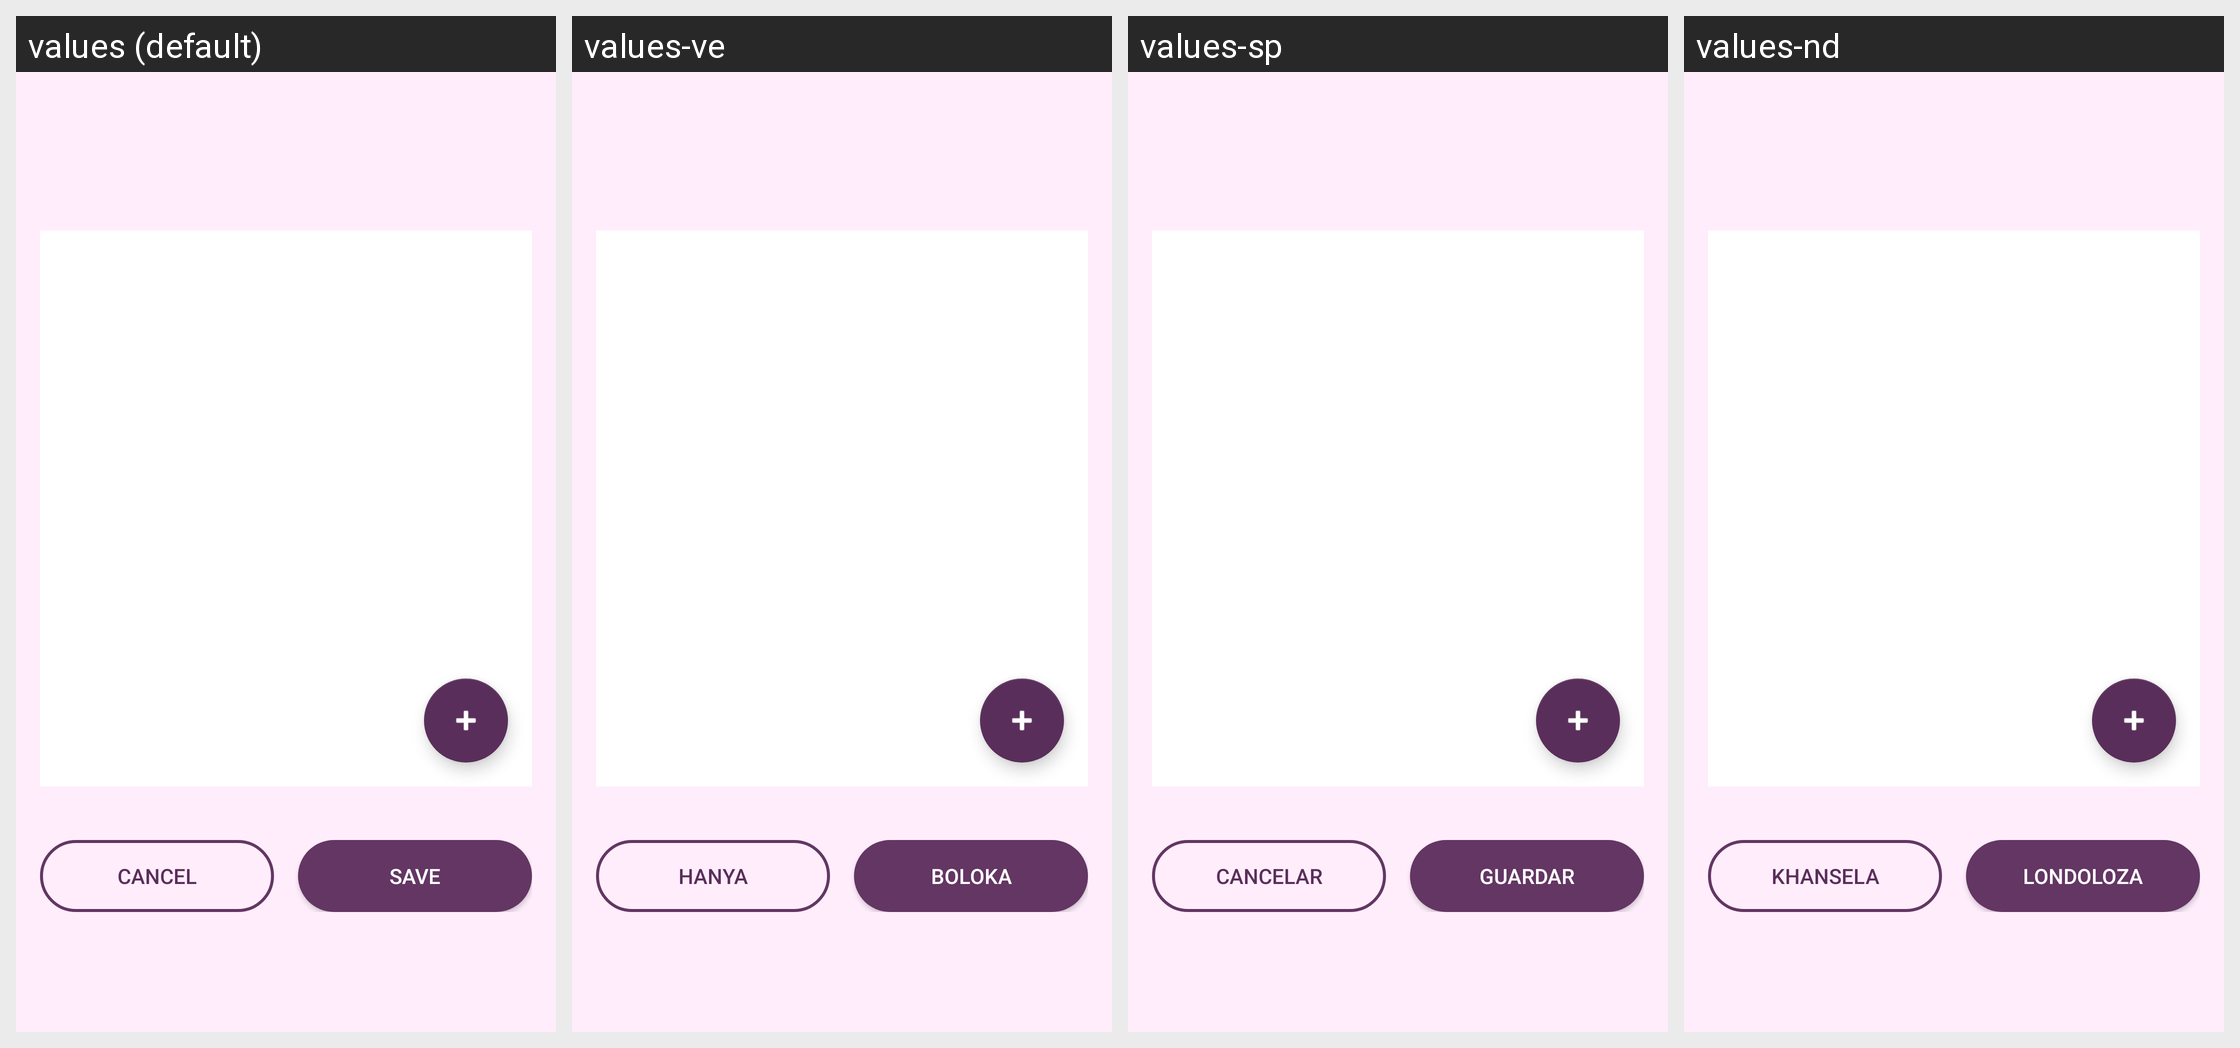

Here is an Android app screen in its default locale and in the app's own translations. Write out the translated-string differences for the strings that appear on this screen.
Android screen res/layout/fragment_create_outfit.xml rendered under 4 locales, left to right: values (default), values-ve, values-sp, values-nd. Device: Nexus 5 (rendered at 1080×1920; each locale shown at half size, 540×960, under a caption strip naming it); theme Theme.Stylu.
Other locales in the repository, not shown: values-af, values-fr, values-it, values-tw, values-xh, values-zu.
Strings drawn on this screen, with the default value and each locale's value (text and hints the layout hard-codes, and strings that could not be matched under every locale, appear in the picture but are not listed):

cancel
  values: Cancel
  values-ve: Hanya
  values-sp: Cancelar
  values-nd: Khansela

save
  values: Save
  values-ve: Boloka
  values-sp: Guardar
  values-nd: Londoloza
